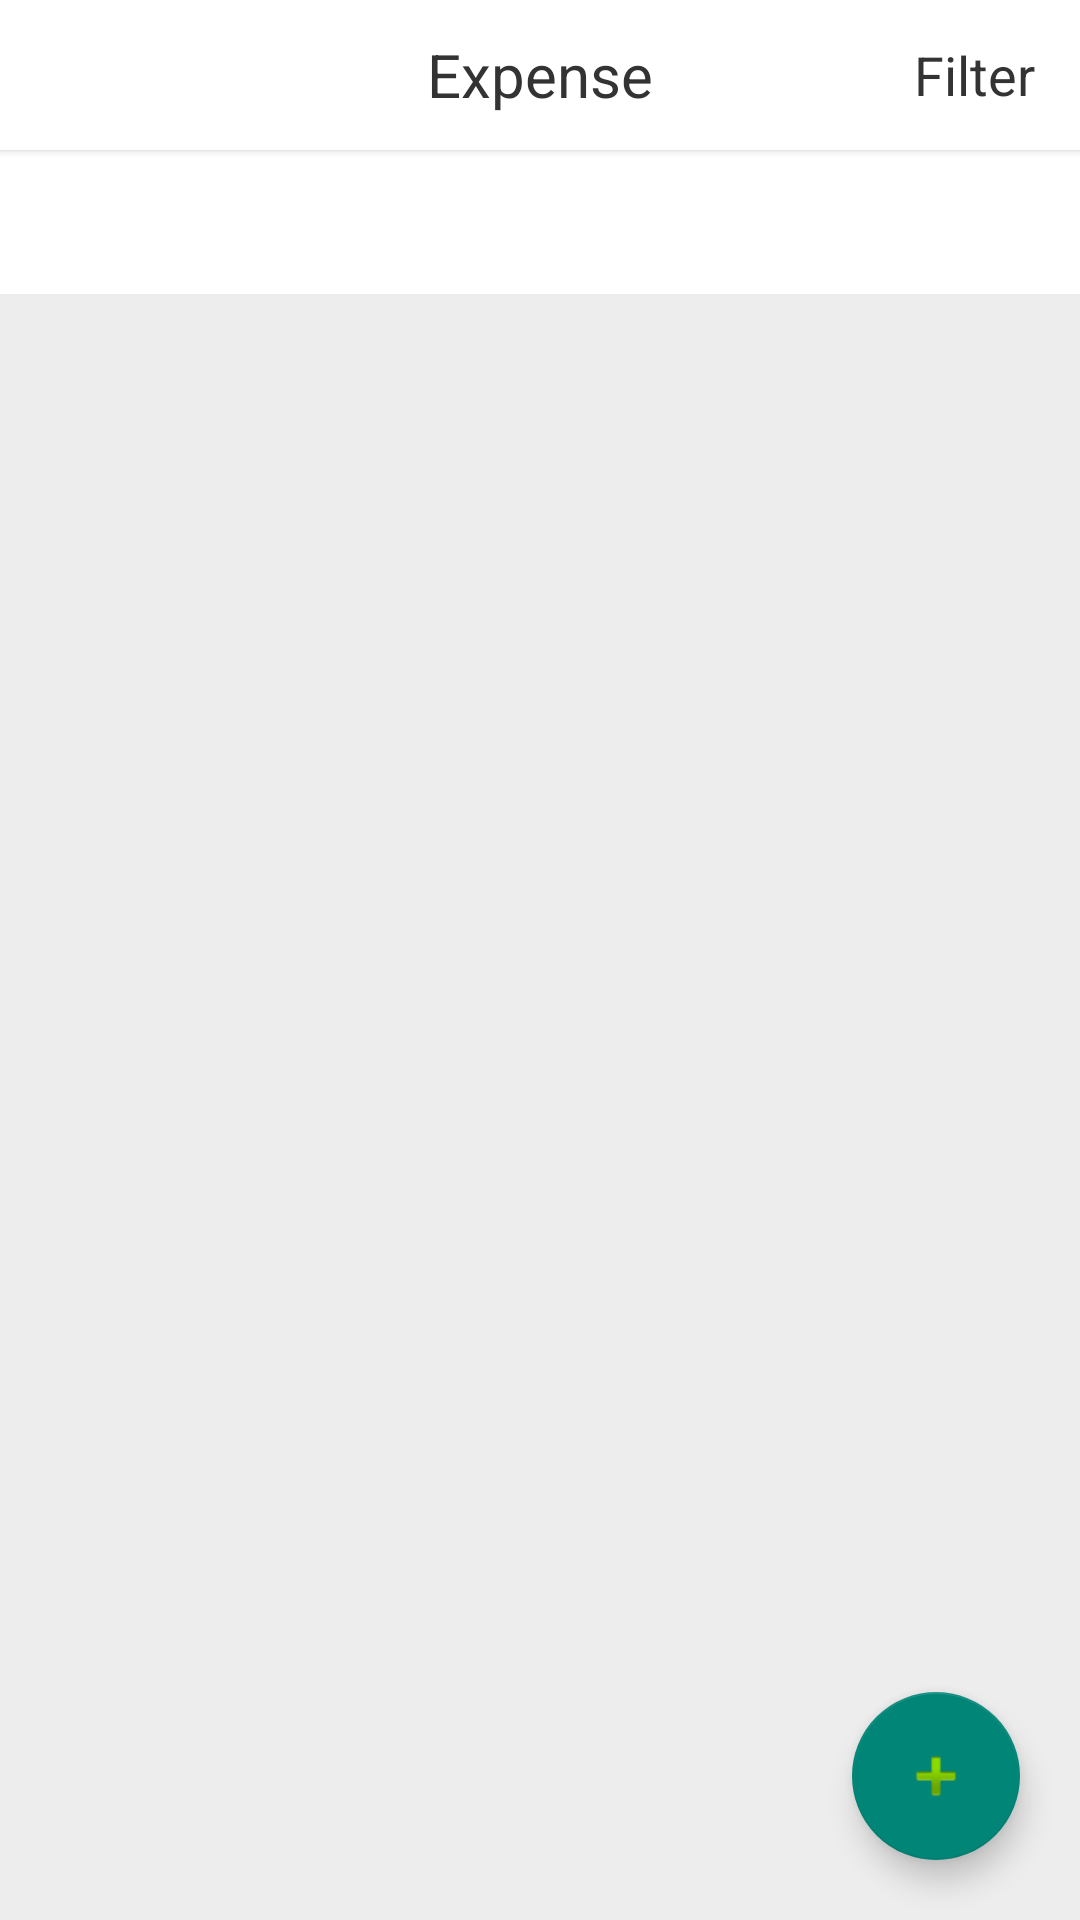

Layout XML and referenced resources for this Android screen:
<!-- AndroidManifest.xml: application theme Theme.Expense -->
<!-- res/layout/activity_main.xml -->
<?xml version="1.0" encoding="utf-8"?>
<androidx.constraintlayout.widget.ConstraintLayout xmlns:android="http://schemas.android.com/apk/res/android"
    xmlns:app="http://schemas.android.com/apk/res-auto"
    xmlns:tools="http://schemas.android.com/tools"
    android:layout_width="match_parent"
    android:layout_height="match_parent"
    android:background="@color/color_bg"
    tools:context=".ui.MainActivity">

    <androidx.appcompat.widget.Toolbar
        android:id="@+id/toolbar"
        android:layout_width="0dp"
        android:layout_height="@dimen/dp_50"
        android:background="@color/white"
        android:elevation="@dimen/dp_2"
        android:paddingStart="0dp"
        android:paddingEnd="0dp"
        app:contentInsetLeft="0dp"
        app:contentInsetStart="0dp"
        app:layout_constraintEnd_toEndOf="parent"
        app:layout_constraintStart_toStartOf="parent"
        app:layout_constraintTop_toTopOf="parent">

        <TextView
            android:layout_width="wrap_content"
            android:layout_height="wrap_content"
            android:layout_gravity="center"
            android:gravity="center"
            android:text="@string/app_name"
            android:textColor="@color/color_333"
            android:textSize="@dimen/sp_20" />


        <TextView
            android:id="@+id/tv_filter"
            android:layout_width="wrap_content"
            android:layout_height="wrap_content"
            android:layout_gravity="center_vertical|end"
            android:layout_marginEnd="@dimen/dp_15"
            android:gravity="center"
            android:text="@string/filter"
            android:textColor="@color/color_333"
            android:textSize="@dimen/sp_18" />
    </androidx.appcompat.widget.Toolbar>

    <com.google.android.material.tabs.TabLayout
        android:id="@+id/tl_tab"
        android:layout_width="0dp"
        android:layout_height="wrap_content"
        android:background="@color/white"
        app:layout_constraintEnd_toEndOf="parent"
        app:layout_constraintStart_toStartOf="parent"
        app:layout_constraintTop_toBottomOf="@+id/toolbar"
        app:tabIndicatorColor="@color/color_blue"
        app:tabIndicatorFullWidth="false"
        app:tabMode="auto"
        app:tabSelectedTextColor="@color/color_blue"
        app:tabTextAppearance="@style/TabLayout.Tab.Text"
        app:tabTextColor="@color/color_333"
        app:tabUnboundedRipple="true" />

    <androidx.viewpager2.widget.ViewPager2
        android:id="@+id/vp_content"
        android:layout_width="0dp"
        android:layout_height="0dp"
        app:layout_constraintBottom_toBottomOf="parent"
        app:layout_constraintEnd_toEndOf="parent"
        app:layout_constraintStart_toStartOf="parent"
        app:layout_constraintTop_toBottomOf="@+id/tl_tab" />

    <com.google.android.material.floatingactionbutton.FloatingActionButton
        android:id="@+id/bt_add"
        android:layout_width="wrap_content"
        android:layout_height="wrap_content"
        android:layout_marginEnd="@dimen/dp_20"
        android:layout_marginBottom="@dimen/dp_20"
        android:contentDescription="@string/app_name"
        app:layout_constraintBottom_toBottomOf="parent"
        app:layout_constraintEnd_toEndOf="parent"
        app:srcCompat="@android:drawable/ic_input_add" />

</androidx.constraintlayout.widget.ConstraintLayout>
<!-- resources referenced by this layout -->
<resources>
  <color name="color_333">#333333</color>
  <color name="color_bg">#EDEDED</color>
  <color name="color_blue">#238EFA</color>
  <color name="white">#FFFFFFFF</color>
  <dimen name="dp_15">15dp</dimen>
  <dimen name="dp_2">2dp</dimen>
  <dimen name="dp_20">20dp</dimen>
  <dimen name="dp_50">50dp</dimen>
  <dimen name="sp_18">18sp</dimen>
  <dimen name="sp_20">20sp</dimen>
  <string name="app_name">Expense</string>
  <string name="filter">Filter</string>
  <style name="TabLayout.Tab.Text" parent="TextAppearance.AppCompat.Button">
          <item name="textAllCaps">false</item>
      </style>
  <style name="Theme.Expense" parent="Theme.AppCompat.DayNight.NoActionBar" />
</resources>
